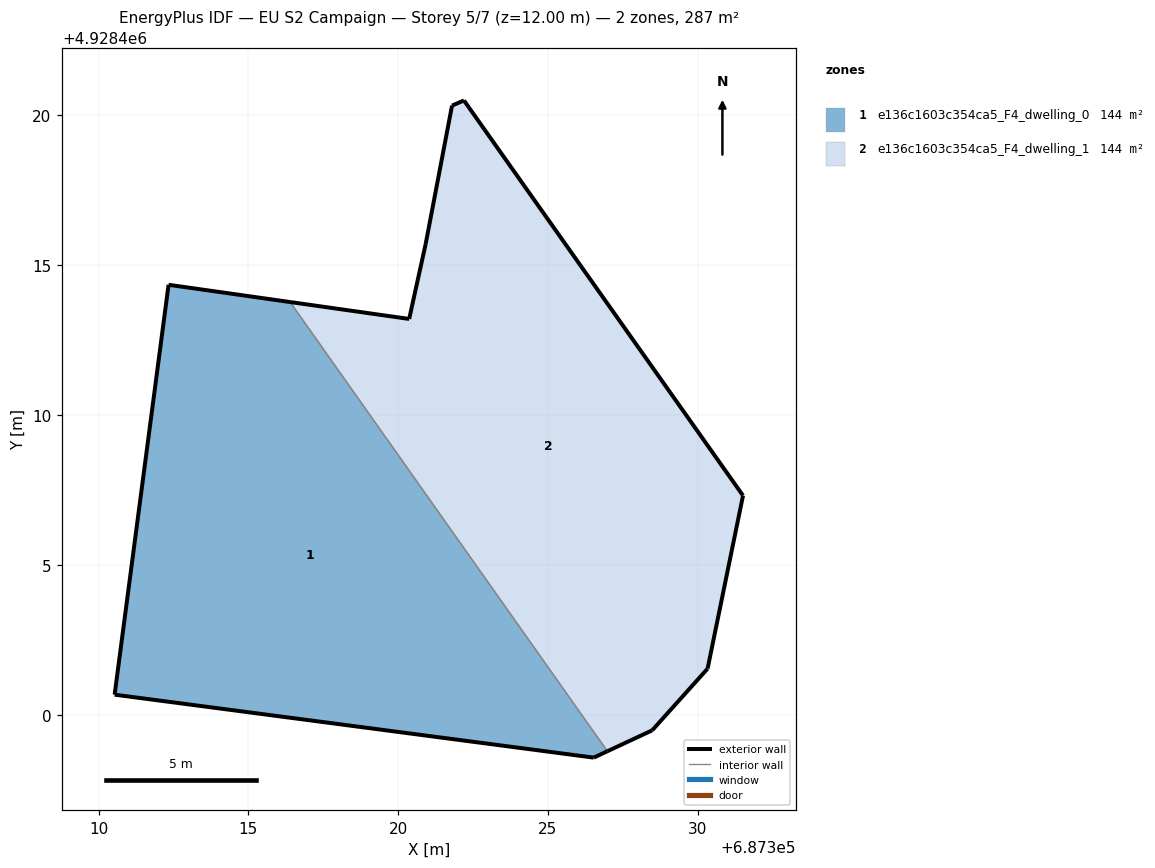
=== STOREY PLAN SPEC (per zone: floor XY polygon, exterior-wall plan segments, windows/doors) ===
zone 1: e136c1603c354ca5_F4_dwelling_0  (143.7 m²)
  floor: (687326.98, 4928398.78) (687316.39, 4928413.77) (687312.34, 4928414.35) (687310.54, 4928400.67) (687326.53, 4928398.57)
  exterior wall: (687326.98, 4928398.78) – (687326.53, 4928398.57)  [0.5 m]
  exterior wall: (687326.53, 4928398.57) – (687310.54, 4928400.67)  [16.1 m]
  exterior wall: (687310.54, 4928400.67) – (687312.34, 4928414.35)  [13.8 m]
  exterior wall: (687312.34, 4928414.35) – (687316.39, 4928413.77)  [4.1 m]
  interior walls: 1
zone 2: e136c1603c354ca5_F4_dwelling_1  (143.7 m²)
  floor: (687330.33, 4928401.54) (687331.51, 4928407.31) (687322.20, 4928420.50) (687321.80, 4928420.33) (687320.92, 4928415.71) (687320.37, 4928413.21) (687316.39, 4928413.77) (687326.98, 4928398.78) (687328.48, 4928399.48)
  exterior wall: (687328.48, 4928399.48) – (687326.98, 4928398.78)  [1.6 m]
  exterior wall: (687316.39, 4928413.77) – (687320.37, 4928413.21)  [4.0 m]
  exterior wall: (687320.37, 4928413.21) – (687320.92, 4928415.71)  [2.6 m]
  exterior wall: (687320.92, 4928415.71) – (687321.80, 4928420.33)  [4.7 m]
  exterior wall: (687321.80, 4928420.33) – (687322.20, 4928420.50)  [0.4 m]
  exterior wall: (687322.20, 4928420.50) – (687331.51, 4928407.31)  [16.1 m]
  exterior wall: (687331.51, 4928407.31) – (687330.33, 4928401.54)  [5.9 m]
  exterior wall: (687330.33, 4928401.54) – (687328.48, 4928399.48)  [2.8 m]
  interior walls: 1

=== DERIVED (storey summary) ===
Building: EU S2 Campaign
Storey: 5 of 7  (floor level z = 12.00 m)
Storey gross floor area: 287.4 m²
Zones on this storey: 2
  - e136c1603c354ca5_F4_dwelling_0: floor 143.7 m²; exterior wall 34.5 m (103.6 m²); WWR 0.0%
  - e136c1603c354ca5_F4_dwelling_1: floor 143.7 m²; exterior wall 38.2 m (114.5 m²); WWR 0.0%
Zone adjacency (shared interzone walls):
  - e136c1603c354ca5_F4_dwelling_0 ↔ e136c1603c354ca5_F4_dwelling_1